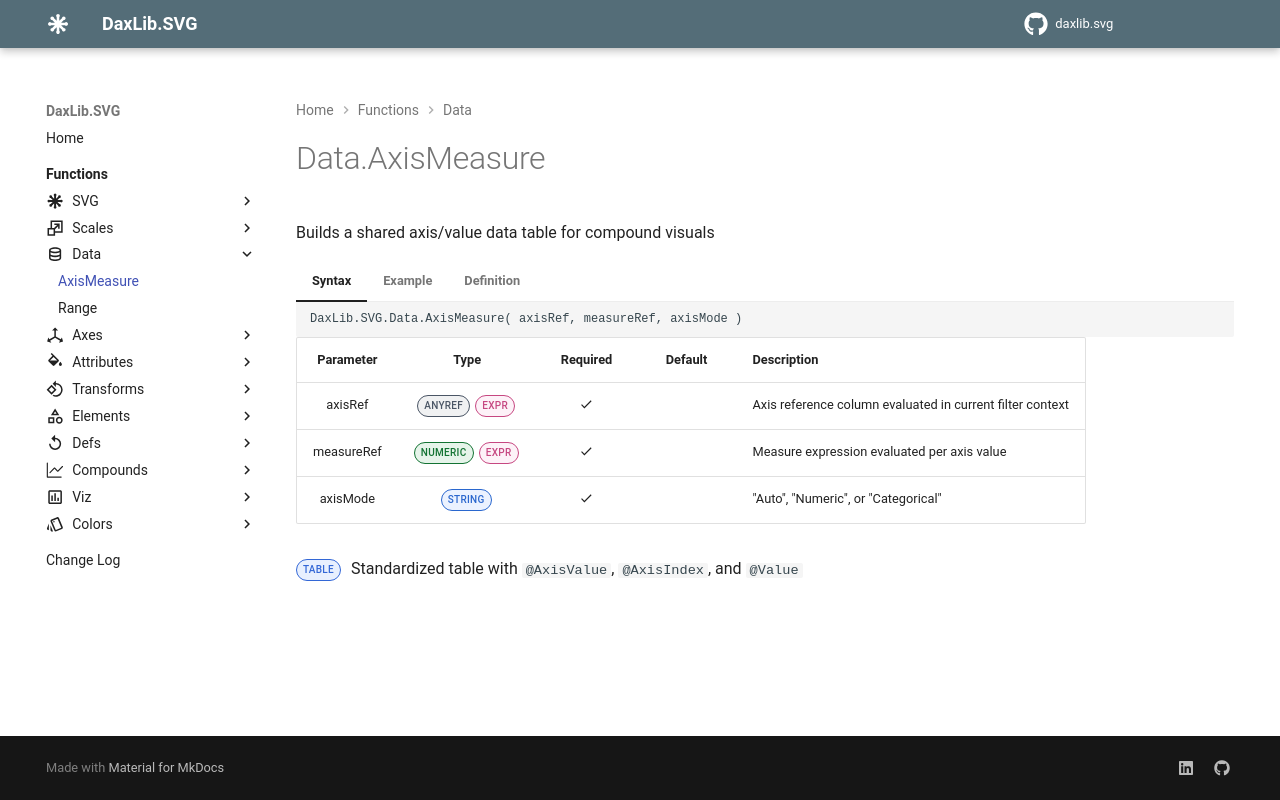

repository: EvaluationContext/daxlib.svg · page: data/Data.AxisMeasure/index.html · generator: mkdocs

# Data.AxisMeasure

Builds a shared axis/value data table for compound visuals

=== "Syntax"

    ```dax
    DaxLib.SVG.Data.AxisMeasure( axisRef, measureRef, axisMode )
    ```

    | Parameter | Type | Required | Default | Description |
    |:---:|:---:|:---:|:---:|---|
    | axisRef | <span class="type-label anyref">ANYREF</span> <span class="type-label expr">EXPR</span> | :material-check: |  | Axis reference column evaluated in current filter context |
    | measureRef | <span class="type-label number">NUMERIC</span> <span class="type-label expr">EXPR</span> | :material-check: |  | Measure expression evaluated per axis value |
    | axisMode | <span class="type-label string">STRING</span> | :material-check: |  | "Auto", "Numeric", or "Categorical" |

    <span class="type-label table">TABLE</span> Standardized table with `@AxisValue`, `@AxisIndex`, and `@Value`

=== "Example"

    ```dax
    DaxLib.SVG.Data.AxisMeasure(
        Dates[Date],        // axisRef
        [Total Cost],       // measureRef
        "Auto"              // axisMode
    )
    // Returns table with columns:
    //   @AxisValue – the raw axis value
    //   @AxisIndex – numeric index (or value itself for numeric axes)
    //   @Value     – the evaluated measure
    // Sorted by @AxisIndex ascending
    ```

=== "Definition"

    ```dax
    function 'DaxLib.SVG.Data.AxisMeasure' =
    		(
    			axisRef: ANYREF EXPR,
    			measureRef: NUMERIC EXPR,
    			axisMode: STRING
    		) =>
    
    			VAR _AxisMode =
    				IF(
    					axisMode = "Numeric" || axisMode = "Categorical",
    					axisMode,
    					"Auto"
    				)
    
    			VAR _AxisSample = MAX( axisRef )
    			VAR _AxisIsNumeric = ISNUMBER( _AxisSample ) || ISDATETIME( _AxisSample )
    			VAR _UseNumericAxis =
    				IF(
    					_AxisMode = "Numeric",
    					TRUE(),
    					IF( _AxisMode = "Categorical", FALSE(), _AxisIsNumeric )
    				)
    
    			VAR _WithValues =
    				ADDCOLUMNS(
    					VALUES( axisRef ),
    					"@AxisValue", axisRef,
    					"@Value", measureRef
    				)
    
    			VAR _Indexed =
    				ADDCOLUMNS(
    					_WithValues,
    					"@AxisIndex",
    						IF(
    							_UseNumericAxis,
    							[@AxisValue],
    							RANK( DENSE, CALCULATETABLE( VALUES( axisRef ), ALLSELECTED() ) )
    						)
    				)
    
    			RETURN
    				TOPN(
    					COUNTROWS( _Indexed ),
    					_Indexed,
    					[@AxisIndex], ASC,
    					[@AxisValue], ASC
    				)
    ```
